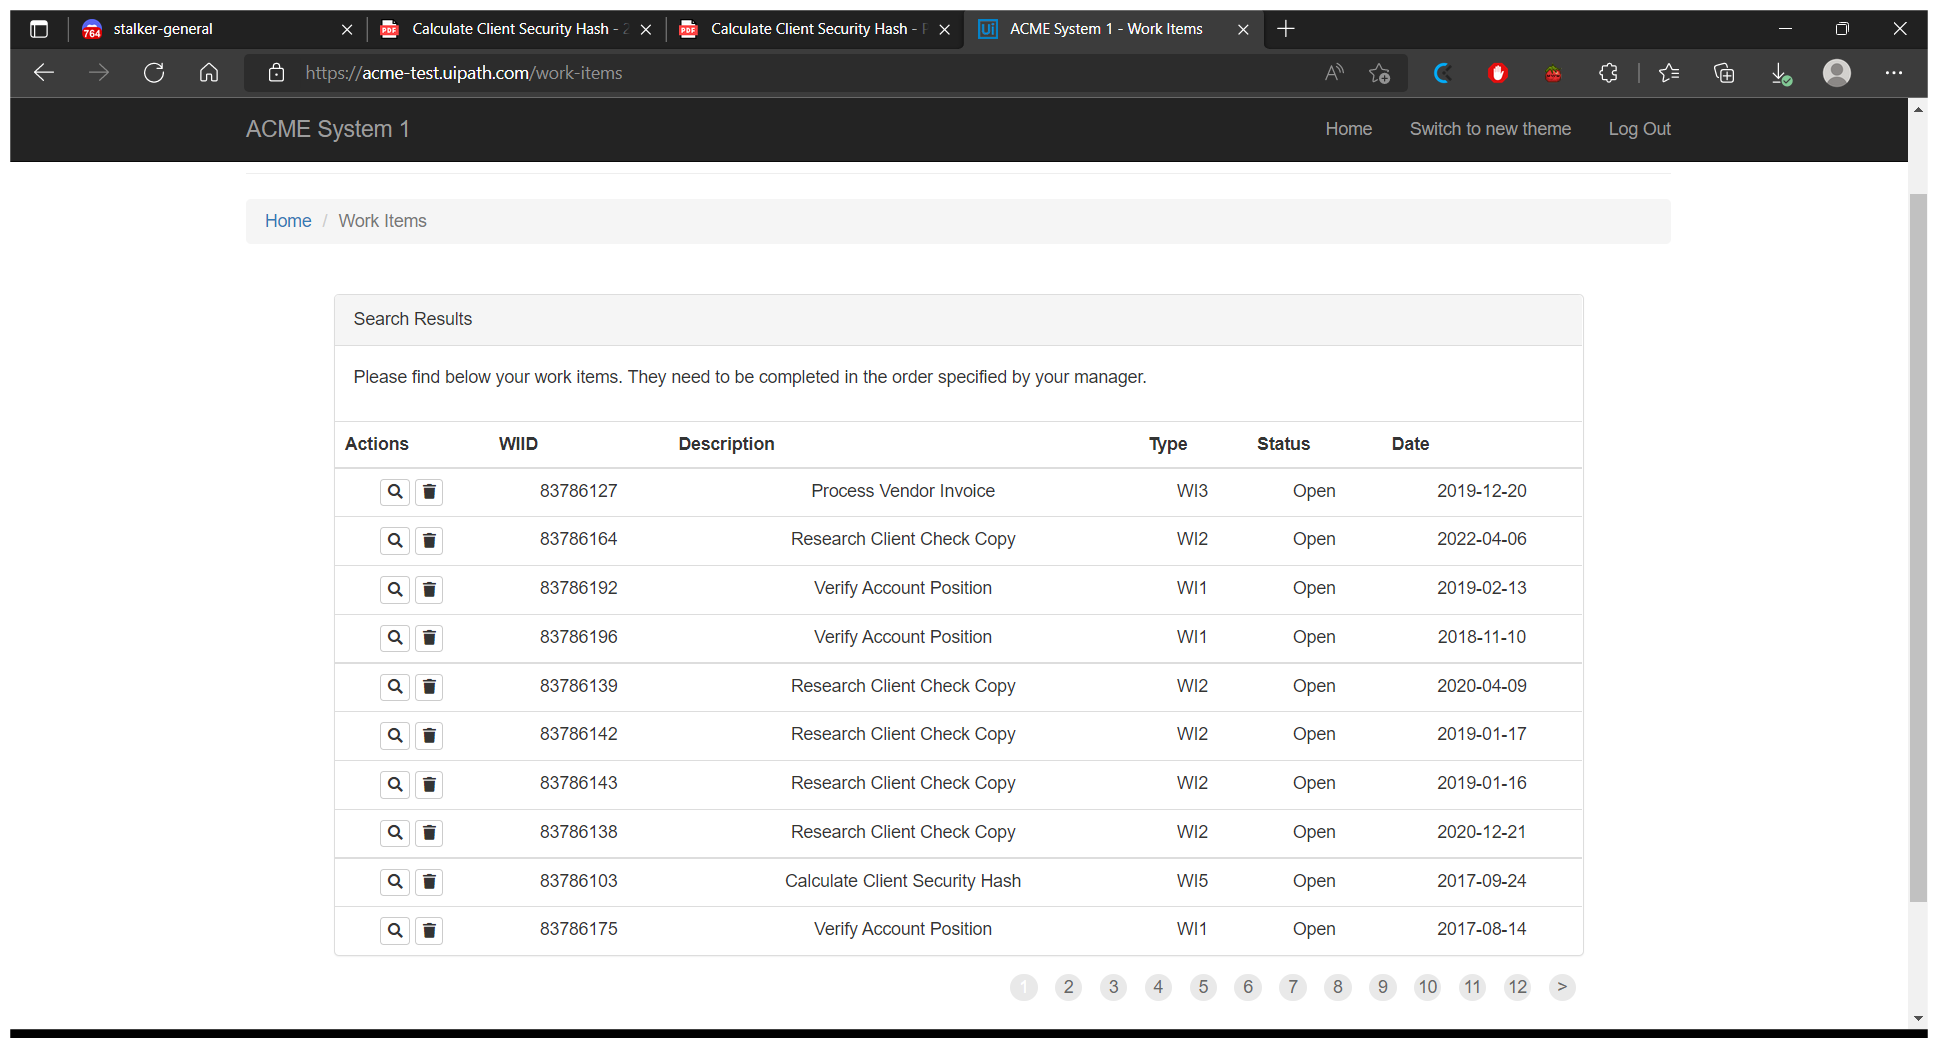
Task: First REframework excersise.

Workflow: ExtractData

Step 1: Use Browser Edge: ACME System 1 - Work Items in window 'ACME System 1 - Work Items' (msedge.exe)

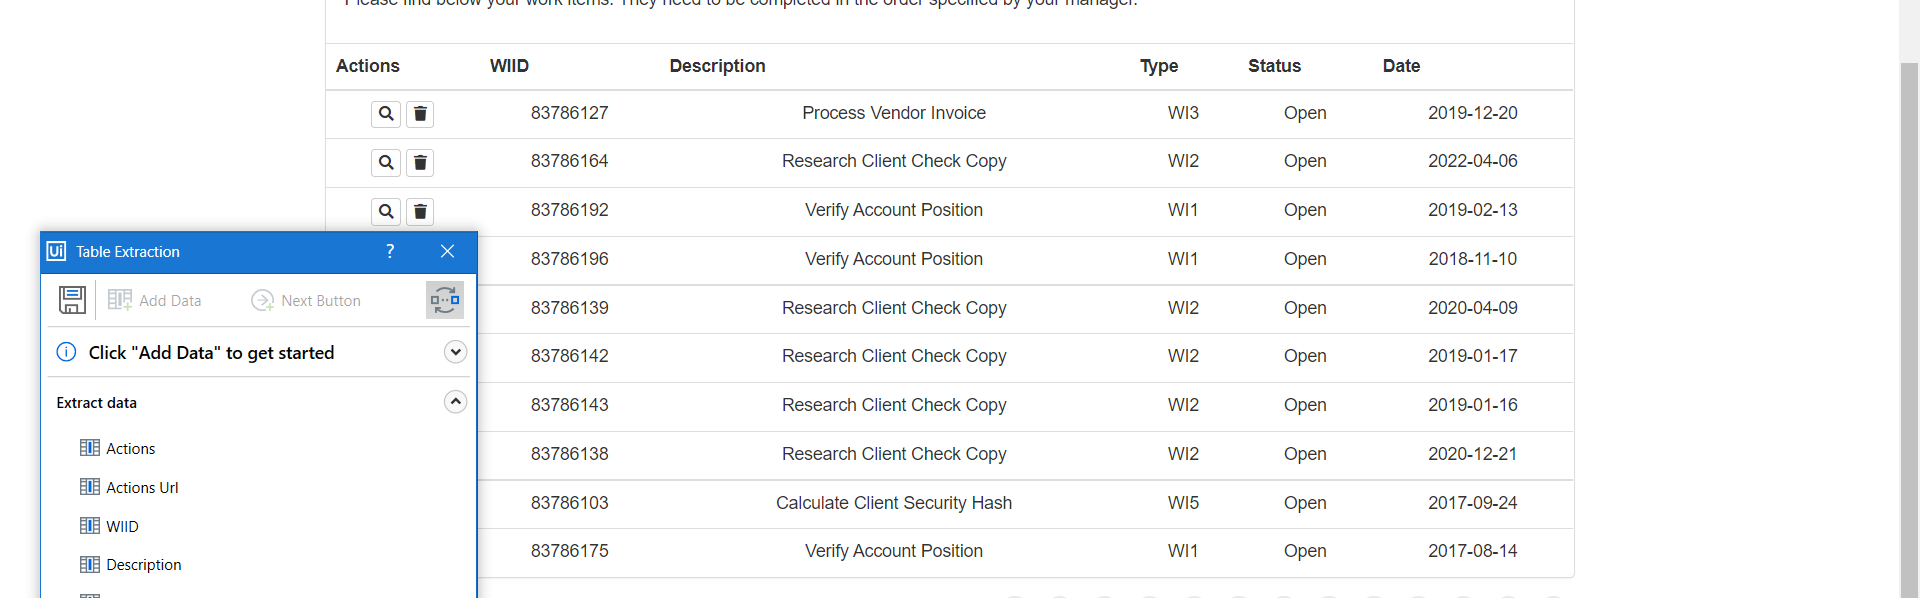
Step 2: get-text